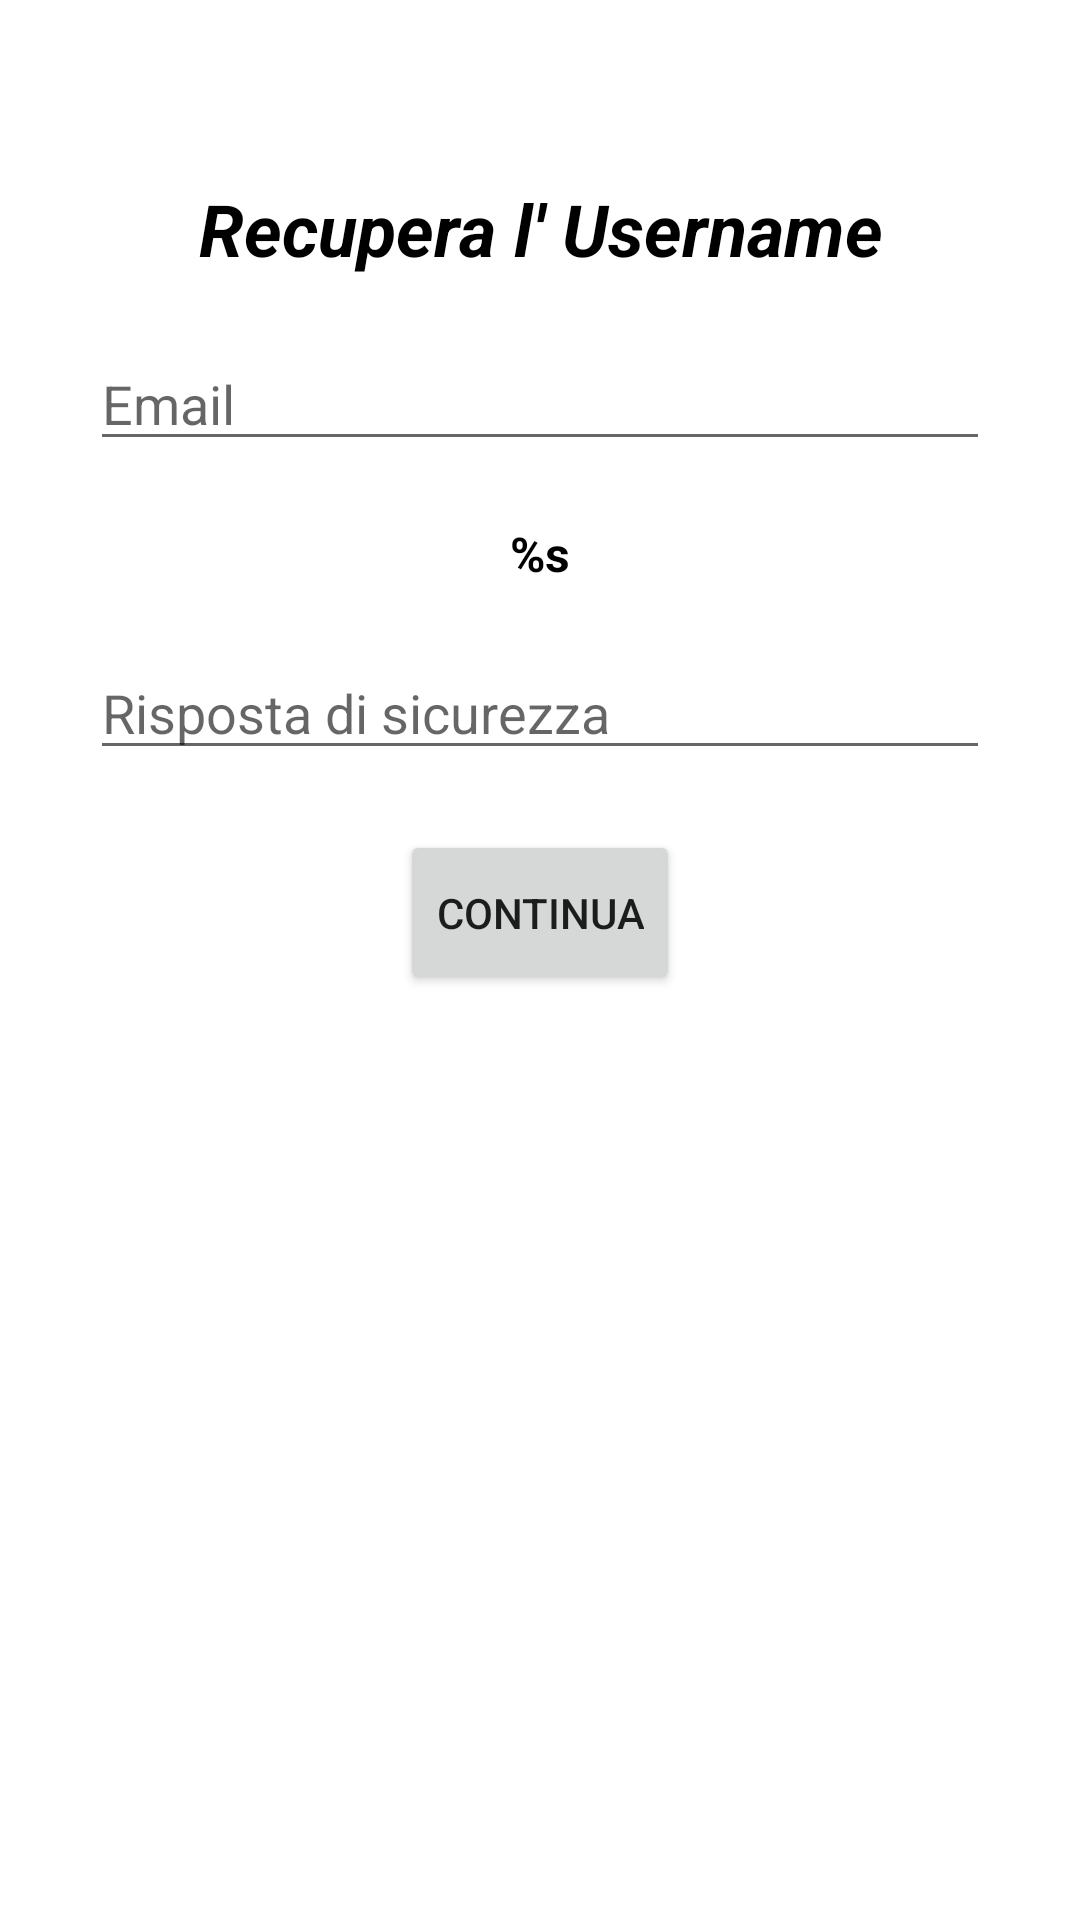

Reconstruct the res/layout file that produces this screen, plus the resources it refers to.
<!-- AndroidManifest.xml: application theme Theme.MyApplication -->
<!-- res/layout/fragment_domanda_sicurezza.xml -->
<?xml version="1.0" encoding="utf-8"?>
<FrameLayout xmlns:android="http://schemas.android.com/apk/res/android"
    xmlns:tools="http://schemas.android.com/tools"
    android:layout_width="match_parent"
    android:layout_height="match_parent"
    tools:context=".DomandaSicurezzaFragment">

    <LinearLayout
        android:layout_width="match_parent"
        android:layout_height="match_parent"
        android:orientation="vertical">

        <ImageButton
            android:id="@+id/buttonIndietroRecupero"
            android:layout_width="wrap_content"
            android:layout_height="wrap_content"
            android:layout_marginHorizontal="20dp"
            android:layout_marginVertical="20dp"
            android:backgroundTint="@android:color/transparent"
            android:src="@drawable/baseline_arrow_back_24" />

        <TextView
            android:id="@+id/recuperaUsernameText2"
            android:layout_width="match_parent"
            android:layout_height="wrap_content"
            android:layout_gravity="center_horizontal"
            android:layout_marginHorizontal="20dp"
            android:layout_marginBottom="10dp"
            android:gravity="center_horizontal"
            android:text="@string/recuperaUsername"
            android:textColor="@color/black"
            android:textSize="24sp"
            android:textStyle="bold|italic" />

        <EditText
            android:id="@+id/emailText2"
            android:layout_width="match_parent"
            android:layout_height="wrap_content"
            android:layout_marginHorizontal="30dp"
            android:layout_marginVertical="10dp"
            android:layout_weight="0"
            android:ems="10"
            android:hint="@string/emailUtente"
            android:inputType="textEmailAddress" />

        <TextView
            android:id="@+id/domandaSicurezzaText"
            android:layout_width="match_parent"
            android:layout_height="wrap_content"
            android:layout_gravity="center_horizontal"
            android:layout_marginHorizontal="30dp"
            android:layout_marginVertical="10dp"
            android:gravity="center_horizontal"
            android:text="@string/domandaSicurezzaUtente"
            android:textColor="@color/black"
            android:textSize="16sp"
            android:textStyle="bold" />

        <EditText
            android:id="@+id/rispostaText"
            android:layout_width="match_parent"
            android:layout_height="wrap_content"
            android:layout_marginHorizontal="30dp"
            android:layout_marginVertical="10dp"
            android:layout_weight="0"
            android:ems="10"
            android:hint="@string/rispostaSicurezza"
            android:inputType="text" />

        <Button
            android:id="@+id/buttonContinuaRecuperoUser"
            android:layout_width="wrap_content"
            android:layout_height="55dp"
            android:layout_gravity="center_horizontal"
            android:layout_marginHorizontal="100dp"
            android:layout_marginVertical="10dp"
            android:layout_weight="0"
            android:text="@string/continua" />
    </LinearLayout>
</FrameLayout>
<!-- resources referenced by this layout -->
<resources>
  <color name="black">#FF000000</color>
  <string name="continua">Continua</string>
  <string name="domandaSicurezzaUtente">%s</string>
  <string name="emailUtente">Email</string>
  <string name="recuperaUsername">Recupera l\' Username</string>
  <string name="rispostaSicurezza">Risposta di sicurezza</string>
  <style name="Theme.MyApplication" parent="Theme.MaterialComponents.Light.NoActionBar">
          
          <item name="colorPrimary">@color/purple_500</item>
          <item name="colorPrimaryVariant">@color/purple_700</item>
          <item name="colorOnPrimary">@color/white</item>
          
          <item name="colorSecondary">@color/teal_200</item>
          <item name="colorSecondaryVariant">@color/teal_700</item>
          <item name="colorOnSecondary">@color/dock</item>
          
          <item name="android:statusBarColor">@color/dock</item>
          
      </style>
  <color name="purple_500">#FF6200EE</color>
  <color name="purple_700">#FF3700B3</color>
  <color name="white">#FFFFFFFF</color>
  <color name="teal_200">#FF03DAC5</color>
  <color name="teal_700">#FF018786</color>
  <color name="dock">#031A42</color>
</resources>
